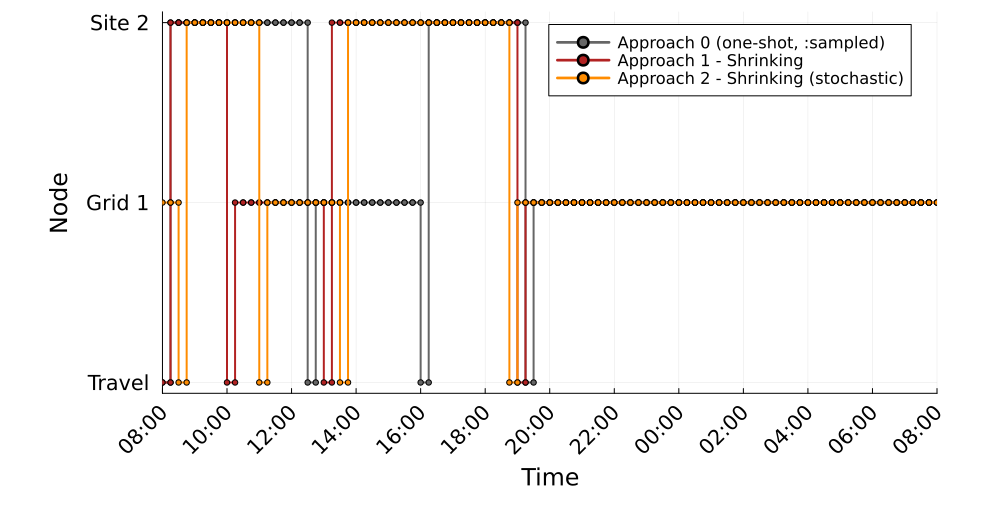

The table this chart was drawn from, first rows:
Time_Period, Clock, A0_MCS1_Location, A1S_MCS1_Location, A2S_MCS1_Location
1, 08:00, 0, 0, 1
2, 08:15, 2, 2, 1
3, 08:30, 2, 2, 0
4, 08:45, 2, 2, 2
5, 09:00, 2, 2, 2
6, 09:15, 2, 2, 2
7, 09:30, 2, 2, 2
8, 09:45, 2, 2, 2
9, 10:00, 2, 0, 2
10, 10:15, 2, 1, 2
11, 10:30, 2, 1, 2
12, 10:45, 2, 1, 2
13, 11:00, 2, 1, 0
14, 11:15, 2, 1, 1
15, 11:30, 2, 1, 1
16, 11:45, 2, 1, 1
17, 12:00, 2, 1, 1
18, 12:15, 2, 1, 1
19, 12:30, 0, 1, 1
20, 12:45, 1, 1, 1
21, 13:00, 1, 0, 1
22, 13:15, 1, 2, 1
23, 13:30, 1, 2, 0
24, 13:45, 1, 2, 2
25, 14:00, 1, 2, 2
26, 14:15, 1, 2, 2
27, 14:30, 1, 2, 2
28, 14:45, 1, 2, 2
29, 15:00, 1, 2, 2
30, 15:15, 1, 2, 2
31, 15:30, 1, 2, 2
32, 15:45, 1, 2, 2
33, 16:00, 0, 2, 2
34, 16:15, 2, 2, 2
35, 16:30, 2, 2, 2
36, 16:45, 2, 2, 2
37, 17:00, 2, 2, 2
38, 17:15, 2, 2, 2
39, 17:30, 2, 2, 2
40, 17:45, 2, 2, 2
41, 18:00, 2, 2, 2
42, 18:15, 2, 2, 2
43, 18:30, 2, 2, 2
44, 18:45, 2, 2, 0
45, 19:00, 2, 0, 1
46, 19:15, 0, 1, 1
47, 19:30, 1, 1, 1
48, 19:45, 1, 1, 1
49, 20:00, 1, 1, 1
50, 20:15, 1, 1, 1
51, 20:30, 1, 1, 1
52, 20:45, 1, 1, 1
53, 21:00, 1, 1, 1
54, 21:15, 1, 1, 1
55, 21:30, 1, 1, 1
56, 21:45, 1, 1, 1
57, 22:00, 1, 1, 1
58, 22:15, 1, 1, 1
59, 22:30, 1, 1, 1
60, 22:45, 1, 1, 1
... 36 more rows
